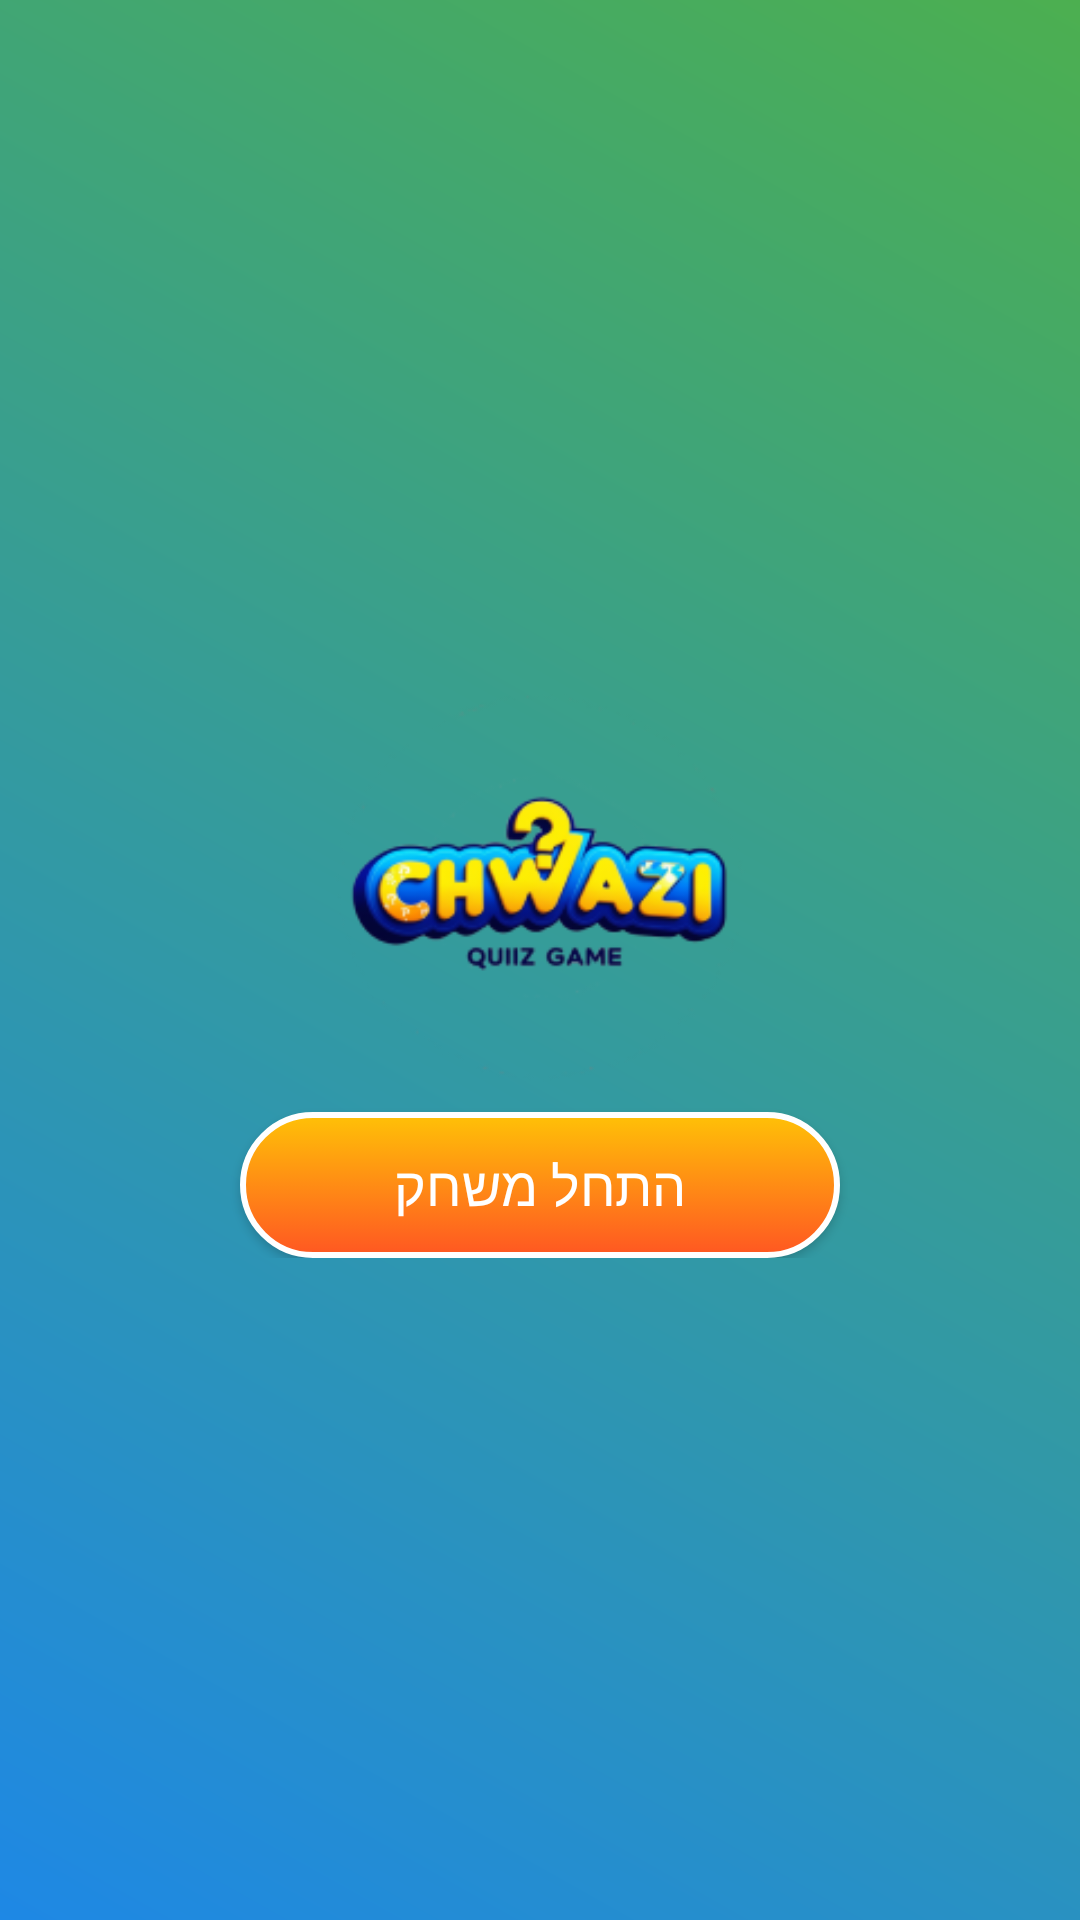

Layout XML and referenced resources for this Android screen:
<!-- AndroidManifest.xml: application theme Theme.Chwazi -->
<!-- res/layout/activity_main.xml -->
<?xml version="1.0" encoding="utf-8"?>
<androidx.constraintlayout.widget.ConstraintLayout xmlns:android="http://schemas.android.com/apk/res/android"
    xmlns:app="http://schemas.android.com/apk/res-auto"
    xmlns:tools="http://schemas.android.com/tools"
    android:id="@+id/main"
    android:layout_width="match_parent"
    android:layout_height="match_parent"
    android:background="@drawable/game_background"
    tools:context=".MainActivity">

    <LinearLayout
        android:layout_width="match_parent"
        android:layout_height="wrap_content"
        android:orientation="vertical"
        android:gravity="center"
        android:padding="16dp"
        app:layout_constraintStart_toStartOf="parent"
        app:layout_constraintEnd_toEndOf="parent"
        app:layout_constraintTop_toTopOf="parent"
        app:layout_constraintBottom_toBottomOf="parent"
        >

        <ImageView
            android:id="@+id/gameLogo"
            android:layout_width="wrap_content"
            android:layout_height="150dp"
            android:src="@drawable/logo"
            android:contentDescription="@string/logo" />


        
        <androidx.appcompat.widget.AppCompatButton
            android:id="@+id/btnStartGame"
            android:layout_width="200dp"
            android:layout_height="wrap_content"
            android:text="@string/start_game"
            android:padding="12dp"
            android:textSize="18sp"
            android:background="@drawable/button_gradient"
            android:textColor="#FFFFFF"/>
    </LinearLayout>


</androidx.constraintlayout.widget.ConstraintLayout>
<!-- resources referenced by this layout -->
<resources>
  <!-- drawable button_gradient (drawable) -->
  <?xml version="1.0" encoding="utf-8"?>
  <selector xmlns:android="http://schemas.android.com/apk/res/android">
      <item>
          <shape android:shape="rectangle">
              <corners android:radius="30dp" />
              <gradient
                  android:angle="90"
                  android:startColor="#FF5722"
                  android:endColor="#FFC107" />
              <stroke
                  android:width="2dp"
                  android:color="#FFFFFF" />
          </shape>
      </item>
  </selector>
  <!-- drawable game_background (drawable) -->
  <?xml version="1.0" encoding="utf-8"?>
  <layer-list xmlns:android="http://schemas.android.com/apk/res/android">
  
      
      <item>
          <shape>
              <gradient
                  android:angle="45"
                  android:startColor="#1E88E5"
                  android:endColor="#4CAF50"
                  android:type="linear" />
          </shape>
      </item>
  
      
  
  
  
  
  
  </layer-list>
  <!-- drawable logo: png bitmap (drawable, 27834 bytes) -->
  <string name="logo" translatable="false">logo</string>
  <string name="start_game">התחל משחק</string>
  <style name="Theme.Chwazi" parent="Base.Theme.Chwazi" />
  <style name="Base.Theme.Chwazi" parent="Theme.Material3.DayNight.NoActionBar">
          
          
      </style>
</resources>
